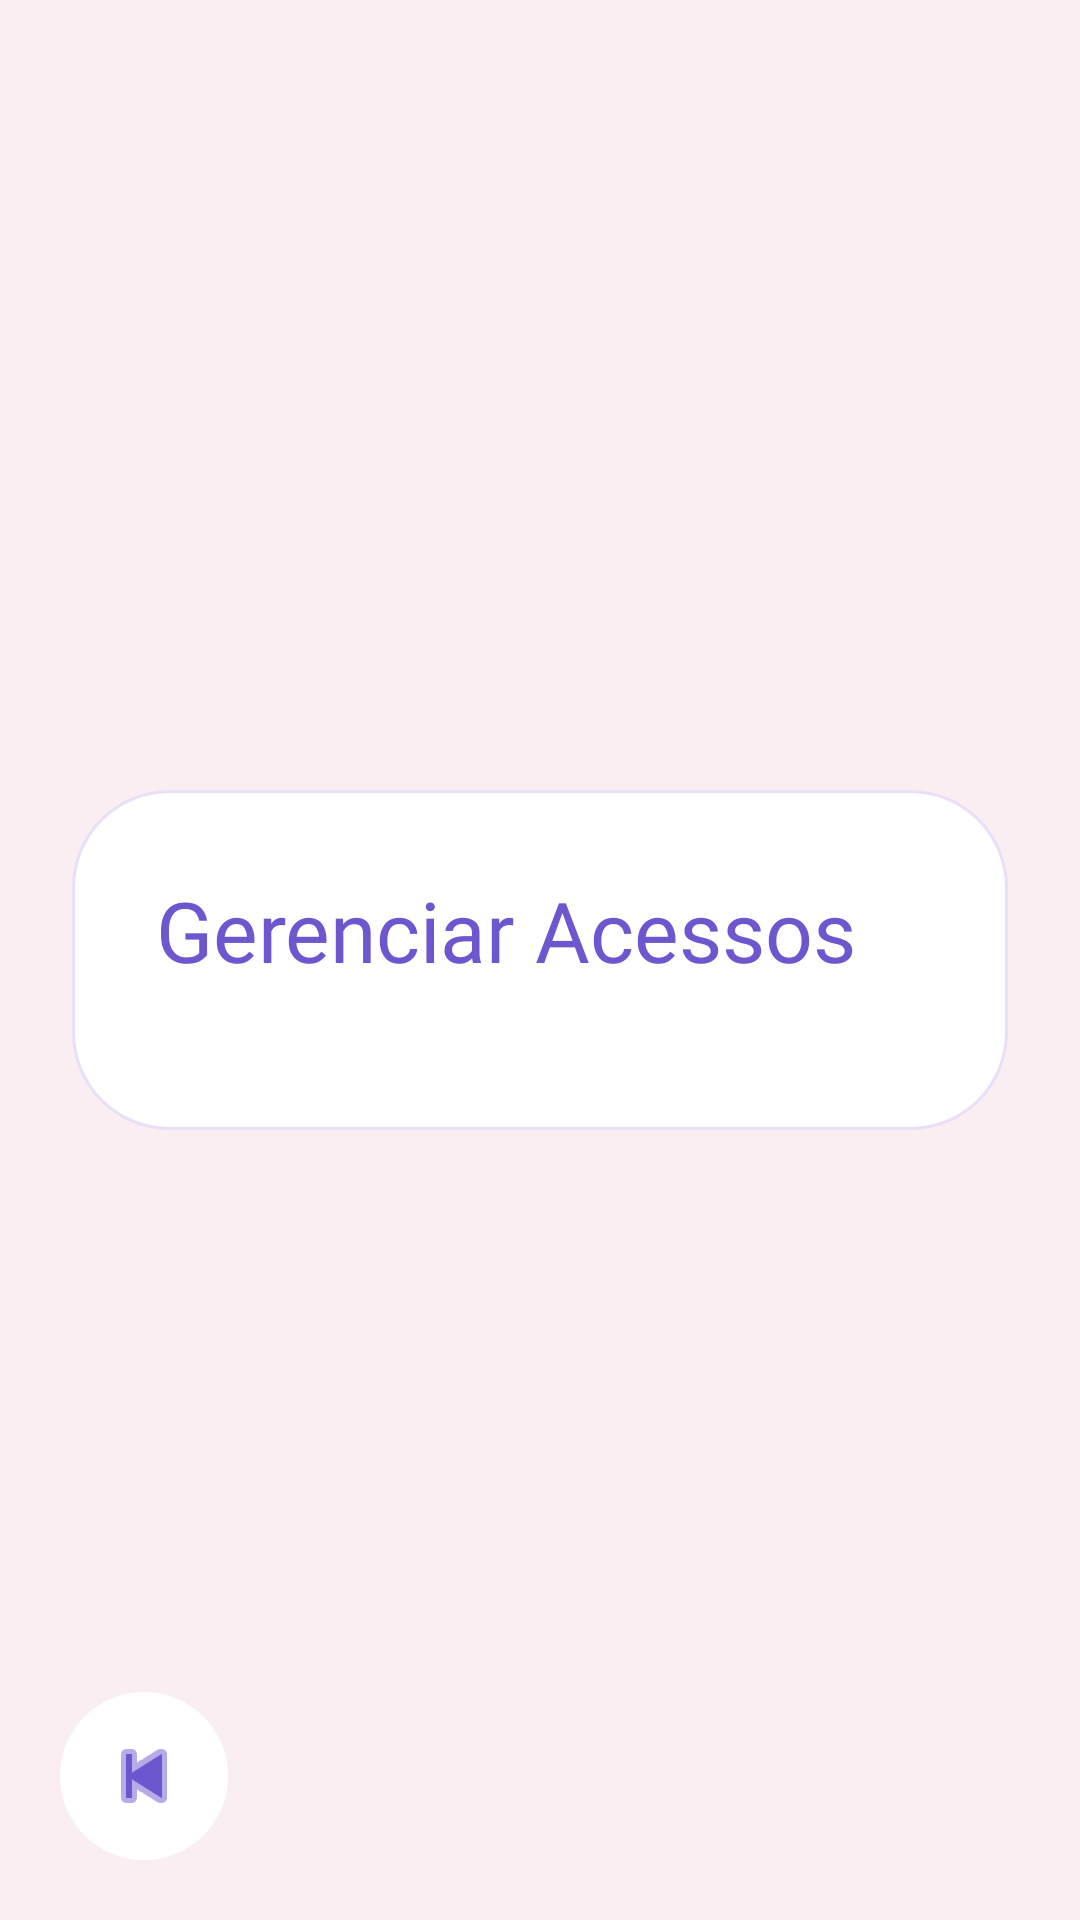

Reconstruct the res/layout file that produces this screen, plus the resources it refers to.
<!-- AndroidManifest.xml: application theme Theme.Testando -->
<!-- res/layout/activity_access_management.xml -->
<?xml version="1.0" encoding="utf-8"?>
<FrameLayout xmlns:android="http://schemas.android.com/apk/res/android"
    android:layout_width="match_parent"
    android:layout_height="match_parent"
    android:background="@drawable/bg_screen_pink">

    <ScrollView
        android:layout_width="match_parent"
        android:layout_height="match_parent"
        android:fillViewport="true">

        <LinearLayout
            android:layout_width="match_parent"
            android:layout_height="match_parent"
            android:orientation="vertical"
            android:gravity="center"
            android:padding="24dp">

            <LinearLayout
                android:layout_width="match_parent"
                android:layout_height="wrap_content"
                android:background="@drawable/bg_card"
                android:orientation="vertical"
                android:padding="28dp">

                <TextView
                    style="@style/TextTitle"
                    android:layout_width="wrap_content"
                    android:layout_height="wrap_content"
                    android:text="Gerenciar Acessos"
                    android:textSize="28sp" />

                <LinearLayout
                    android:id="@+id/containerTeachers"
                    android:layout_width="match_parent"
                    android:layout_height="wrap_content"
                    android:orientation="vertical"
                    android:layout_marginTop="20dp" />

                <TextView
                    android:id="@+id/tvNoAccess"
                    style="@style/TextBody"
                    android:layout_width="match_parent"
                    android:layout_height="wrap_content"
                    android:layout_marginTop="20dp"
                    android:gravity="center"
                    android:text="Nenhum professor com acesso."
                    android:visibility="gone" />

            </LinearLayout>
        </LinearLayout>
    </ScrollView>

    <ImageView
        android:id="@+id/btnBack"
        android:layout_width="56dp"
        android:layout_height="56dp"
        android:layout_gravity="bottom|start"
        android:layout_margin="20dp"
        android:background="@drawable/bg_back_circle"
        android:src="@android:drawable/ic_media_previous"
        android:padding="12dp"
        app:tint="@color/title_purple"
        xmlns:app="http://schemas.android.com/apk/res-auto" />

</FrameLayout>
<!-- resources referenced by this layout -->
<resources>
  <color name="title_purple">#6E56CF</color>
  <!-- drawable bg_back_circle (drawable) -->
  <?xml version="1.0" encoding="utf-8"?>
  <shape xmlns:android="http://schemas.android.com/apk/res/android">
      <solid android:color="#FFFFFF"/>
      <corners android:radius="50dp"/>
      <size android:width="56dp" android:height="56dp"/>
      <elevation android:shadowColor="#22000000"/>
  </shape>
  <!-- drawable bg_card (drawable) -->
  <?xml version="1.0" encoding="utf-8"?>
  <shape xmlns:android="http://schemas.android.com/apk/res/android">
      <solid android:color="@color/card_white" />
      <corners android:radius="32dp" />
      <stroke
          android:width="1dp"
          android:color="@color/card_border" />
      <padding
          android:left="2dp"
          android:top="2dp"
          android:right="2dp"
          android:bottom="2dp" />
  </shape>
  <!-- drawable bg_screen_pink (drawable) -->
  <?xml version="1.0" encoding="utf-8"?>
  <shape xmlns:android="http://schemas.android.com/apk/res/android">
      <solid android:color="@color/bg_pink" />
  </shape>
  <style name="TextBody">
          <item name="android:fontFamily">@font/raleway_regular</item>
          <item name="android:textColor">@color/text_body</item>
      </style>
  <style name="TextTitle">
          <item name="android:fontFamily">@font/raleway_bold</item>
          <item name="android:textColor">@color/title_purple</item>
      </style>
  <style name="Theme.Testando" parent="Theme.AppCompat.Light.NoActionBar" />
  <color name="card_white">#FFFFFF</color>
  <color name="card_border">#E9E0F7</color>
  <color name="bg_pink">#FAEEF3</color>
  <color name="text_body">#5F5868</color>
</resources>
